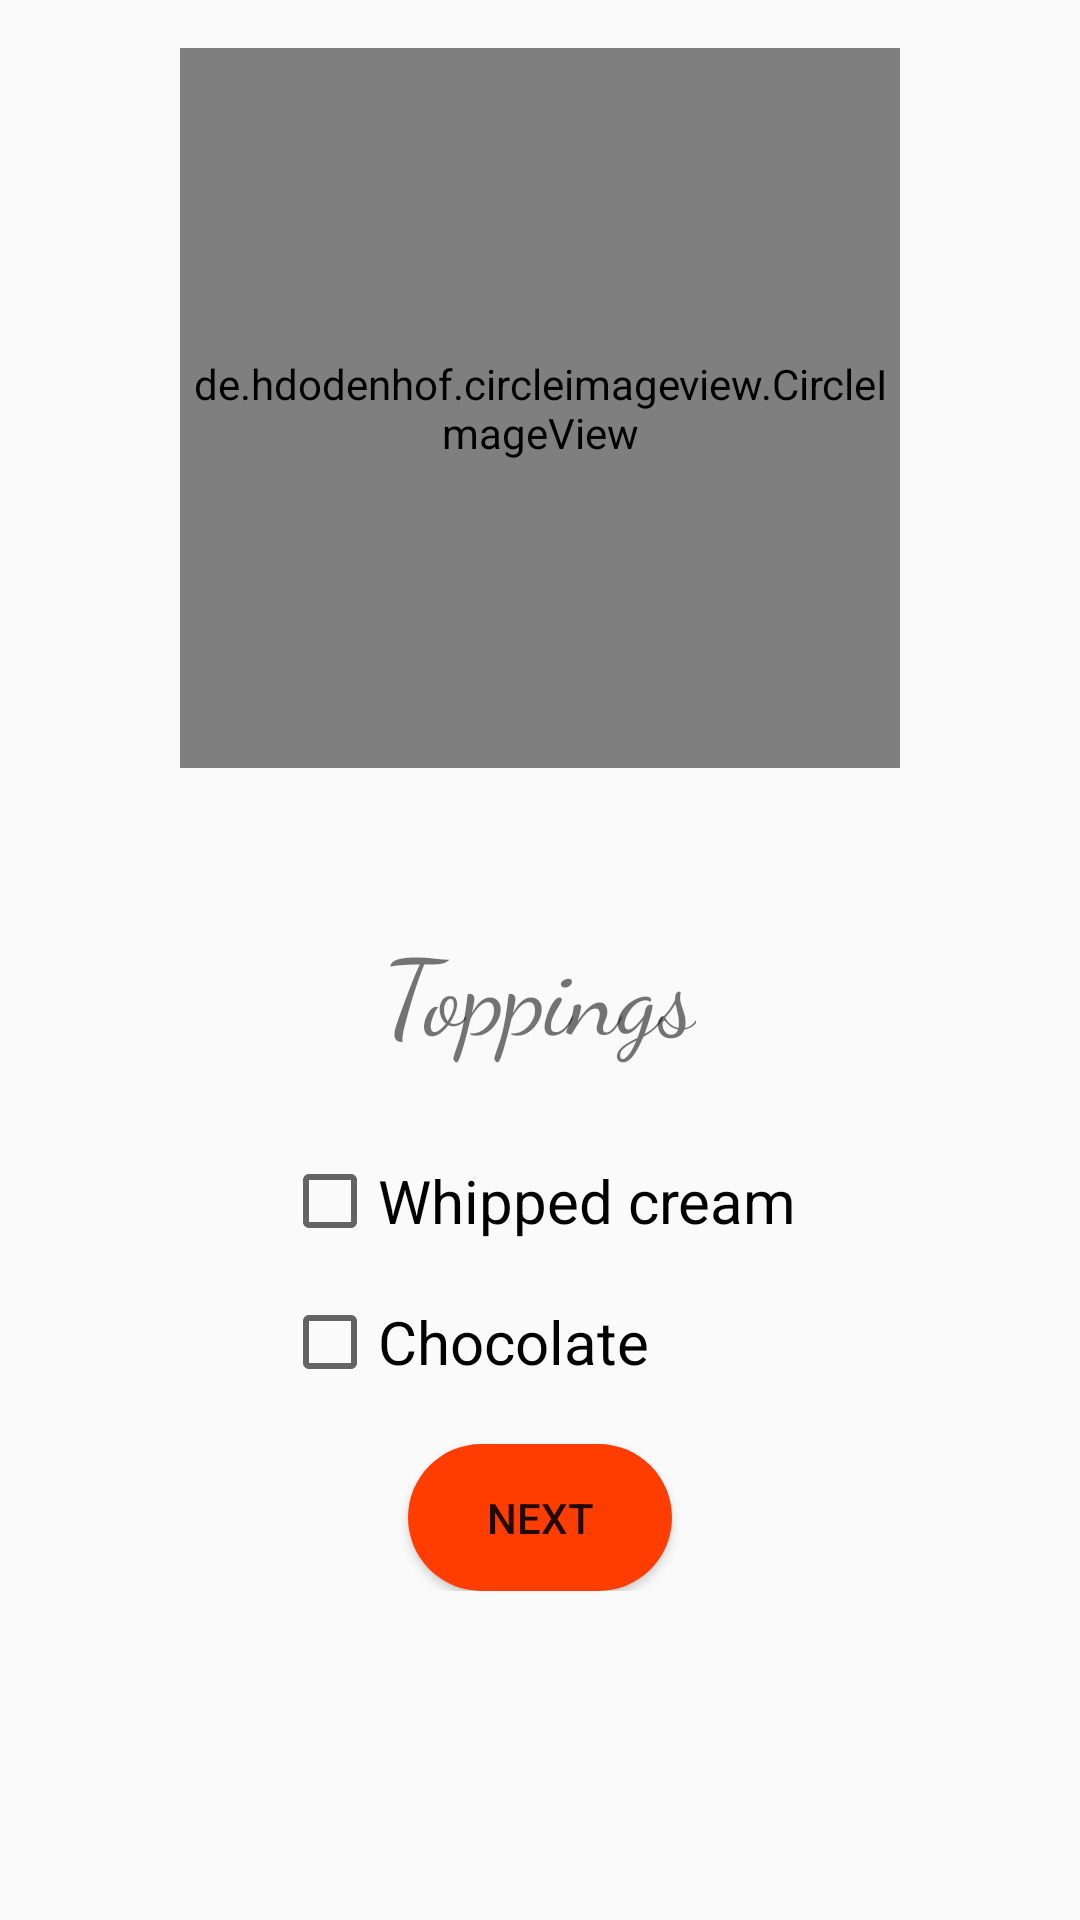

Reconstruct the res/layout file that produces this screen, plus the resources it refers to.
<!-- AndroidManifest.xml: application theme AppTheme -->
<!-- res/layout/type2.xml -->
<ScrollView xmlns:android="http://schemas.android.com/apk/res/android"
    xmlns:tools="http://schemas.android.com/tools"
    android:layout_width="match_parent"
    android:layout_height="match_parent">

        <RelativeLayout
            android:layout_width="match_parent"
            android:layout_height="wrap_content"
            android:paddingBottom="@dimen/activity_vertical_margin"
            android:paddingTop="16dp">

            <de.hdodenhof.circleimageview.CircleImageView
                xmlns:app="http://schemas.android.com/apk/res-auto"
                android:id="@+id/profile_image"
                android:layout_width="240dp"
                android:layout_height="240dp"
                android:layout_centerHorizontal="true"
                android:src="@drawable/coffee"
                app:border_color="#FFFFFF"
                app:border_width="3dp" />

            <TextView
                style="@style/HeadTextView"
                android:text="@string/tab2_head"
                android:id="@+id/header"
                android:layout_below="@id/profile_image" />

            <LinearLayout
                android:layout_width="wrap_content"
                android:layout_height="wrap_content"
                android:layout_below="@id/header"
                android:layout_marginTop="30dp"
                android:orientation="vertical"
                android:id="@+id/header_toppings"
                android:layout_centerInParent="true">

                <CheckBox
                    android:layout_width="wrap_content"
                    android:layout_height="wrap_content"
                    android:id="@+id/topping_whippedcream"
                    android:text="@string/whipped_cream"
                    android:textSize="20sp"/>



                <CheckBox
                    android:layout_width="wrap_content"
                    android:layout_height="wrap_content"
                    android:id="@+id/topping_chocolate"
                    android:text="@string/chocolate"
                    android:layout_marginTop="15dp"
                    android:textSize="20sp"/>

            </LinearLayout>

            <Button
                android:background="@drawable/next_button_style"
                android:layout_width="wrap_content"
                android:layout_height="wrap_content"
                android:id="@+id/next_tab2"
                android:text="@string/next_button"
                android:layout_below="@id/header_toppings"
                android:layout_marginTop="18dp"
                android:layout_centerInParent="true"/>

        </RelativeLayout>

</ScrollView>
<!-- resources referenced by this layout -->
<resources>
  <!-- drawable coffee: png bitmap (drawable, 29409 bytes) -->
  <!-- drawable next_button_style (drawable) -->
  <?xml version="1.0" encoding="utf-8"?>
  <shape xmlns:android="http://schemas.android.com/apk/res/android">
      <solid android:color="#FF3D00" />
      <corners android:radius="25dp" />
      <padding android:bottom="15dp" android:left="15dp" android:right="15dp" android:top="15dp" />
  </shape>
  <string name="chocolate">Chocolate</string>
  <string name="next_button">next</string>
  <string name="tab2_head">Toppings</string>
  <string name="whipped_cream">Whipped cream</string>
  <style name="HeadTextView">
          <item name="android:textSize">35sp</item>
          <item name="android:fontFamily">cursive</item>
          <item name="android:layout_centerInParent">true</item>
          <item name="android:layout_marginTop">50dp</item>
          <item name="android:layout_width">wrap_content</item>
          <item name="android:layout_height">wrap_content</item>
      </style>
  <style name="AppTheme" parent="Theme.AppCompat.Light.DarkActionBar">
          
          <item name="colorPrimary">#FF3D00</item>
          <item name="colorPrimaryDark">#DD2C00</item>
          <item name="colorAccent">#0D47A1</item>
      </style>
</resources>
